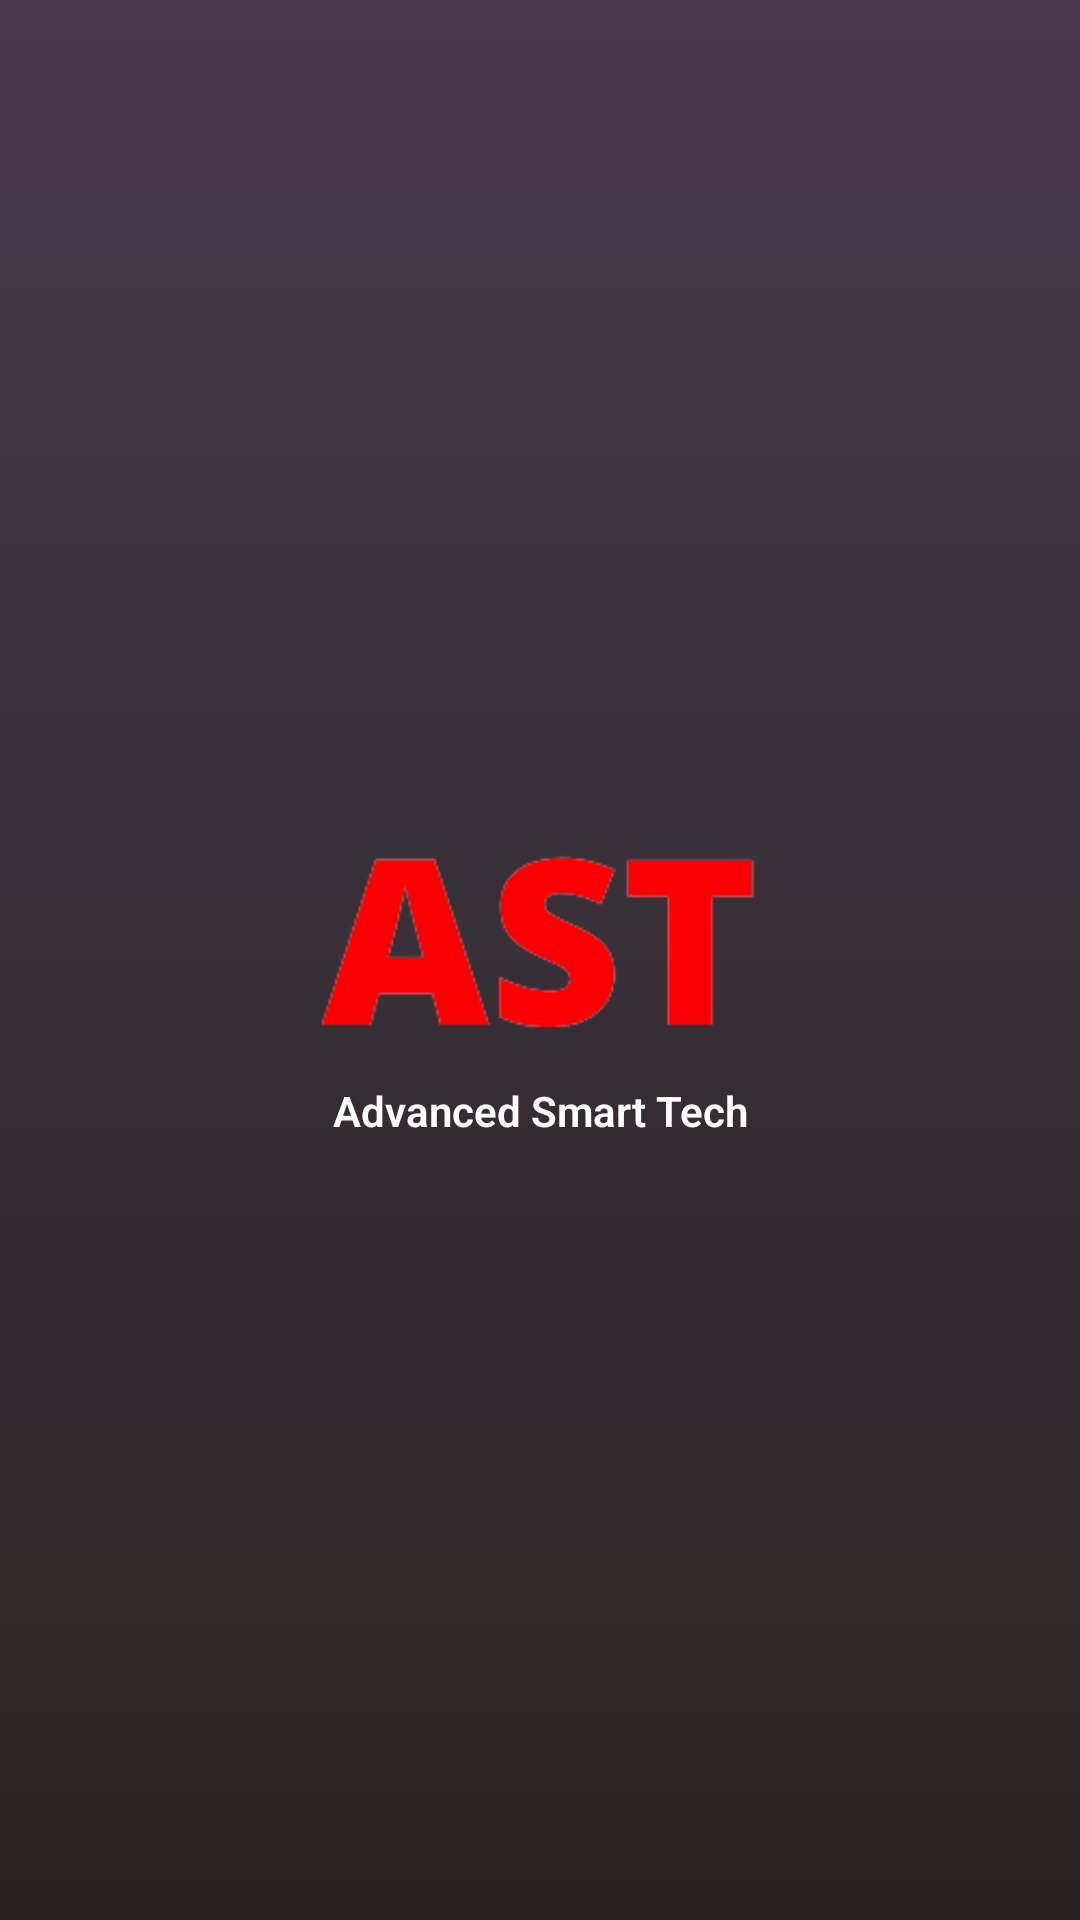

Write the Android layout XML for this screen, with the resource values it uses.
<!-- AndroidManifest.xml: application theme Theme.AST -->
<!-- res/layout/activity_splash.xml -->
<?xml version="1.0" encoding="utf-8"?>
<androidx.constraintlayout.widget.ConstraintLayout xmlns:android="http://schemas.android.com/apk/res/android"
    xmlns:app="http://schemas.android.com/apk/res-auto"
    xmlns:tools="http://schemas.android.com/tools"
    android:layout_width="match_parent"
    android:layout_height="match_parent"
    android:background="@drawable/main_bg"
    tools:context=".SplashActivity">

    <ImageView
        android:id="@+id/imageView"
        android:layout_width="wrap_content"
        android:layout_height="wrap_content"
        app:layout_constraintBottom_toBottomOf="parent"
        app:layout_constraintEnd_toEndOf="parent"
        app:layout_constraintStart_toStartOf="parent"
        app:layout_constraintTop_toTopOf="parent"
        app:srcCompat="@drawable/ast_white" />

    <TextView
        android:id="@+id/textView"
        android:layout_width="wrap_content"
        android:layout_height="wrap_content"
        android:fontFamily="sans-serif"
        android:text="@string/str_Advanced"
        android:textColor="@color/white"
        android:textSize="@dimen/_15ssp"
        android:layout_marginTop="100dp"
        android:textFontWeight="600"
        app:layout_constraintBottom_toBottomOf="@+id/imageView"
        app:layout_constraintEnd_toEndOf="@+id/imageView"
        app:layout_constraintStart_toStartOf="@+id/imageView"
        app:layout_constraintTop_toTopOf="@+id/imageView" />
</androidx.constraintlayout.widget.ConstraintLayout>
<!-- resources referenced by this layout -->
<resources>
  <!-- drawable ast_white: png bitmap (drawable, 10536 bytes) -->
  <!-- drawable main_bg (drawable) -->
  <?xml version="1.0" encoding="utf-8"?>
  <shape xmlns:android="http://schemas.android.com/apk/res/android">
      <solid android:color="@color/black" />
      <gradient
          android:angle="90"
          android:endColor="#E8352539"
          android:startColor="#292422" />
  </shape>
  <string name="str_Advanced">Advanced Smart Tech</string>
  <style name="Theme.AST" parent="Theme.MaterialComponents.DayNight.NoActionBar">
          
          <item name="colorPrimary">@color/purple_500</item>
          <item name="colorPrimaryVariant">@color/purple_700</item>
          <item name="colorOnPrimary">@color/white</item>
          
          <item name="colorSecondary">@color/teal_200</item>
          <item name="colorSecondaryVariant">@color/teal_700</item>
          <item name="colorOnSecondary">@color/black</item>
          
          <item name="android:statusBarColor" tools:targetApi="l">?attr/colorPrimaryVariant</item>
          
      </style>
  <!-- not gathered from this repository: default colours our renderer supplied (Android Studio template values) -->
  <color name="purple_500">#FF6200EE</color>
  <color name="purple_700">#FF3700B3</color>
  <color name="teal_200">#FF03DAC5</color>
  <color name="teal_700">#FF018786</color>
  <color name="black">#FF000000</color>
  <color name="white">#FFFFFFFF</color>
</resources>
